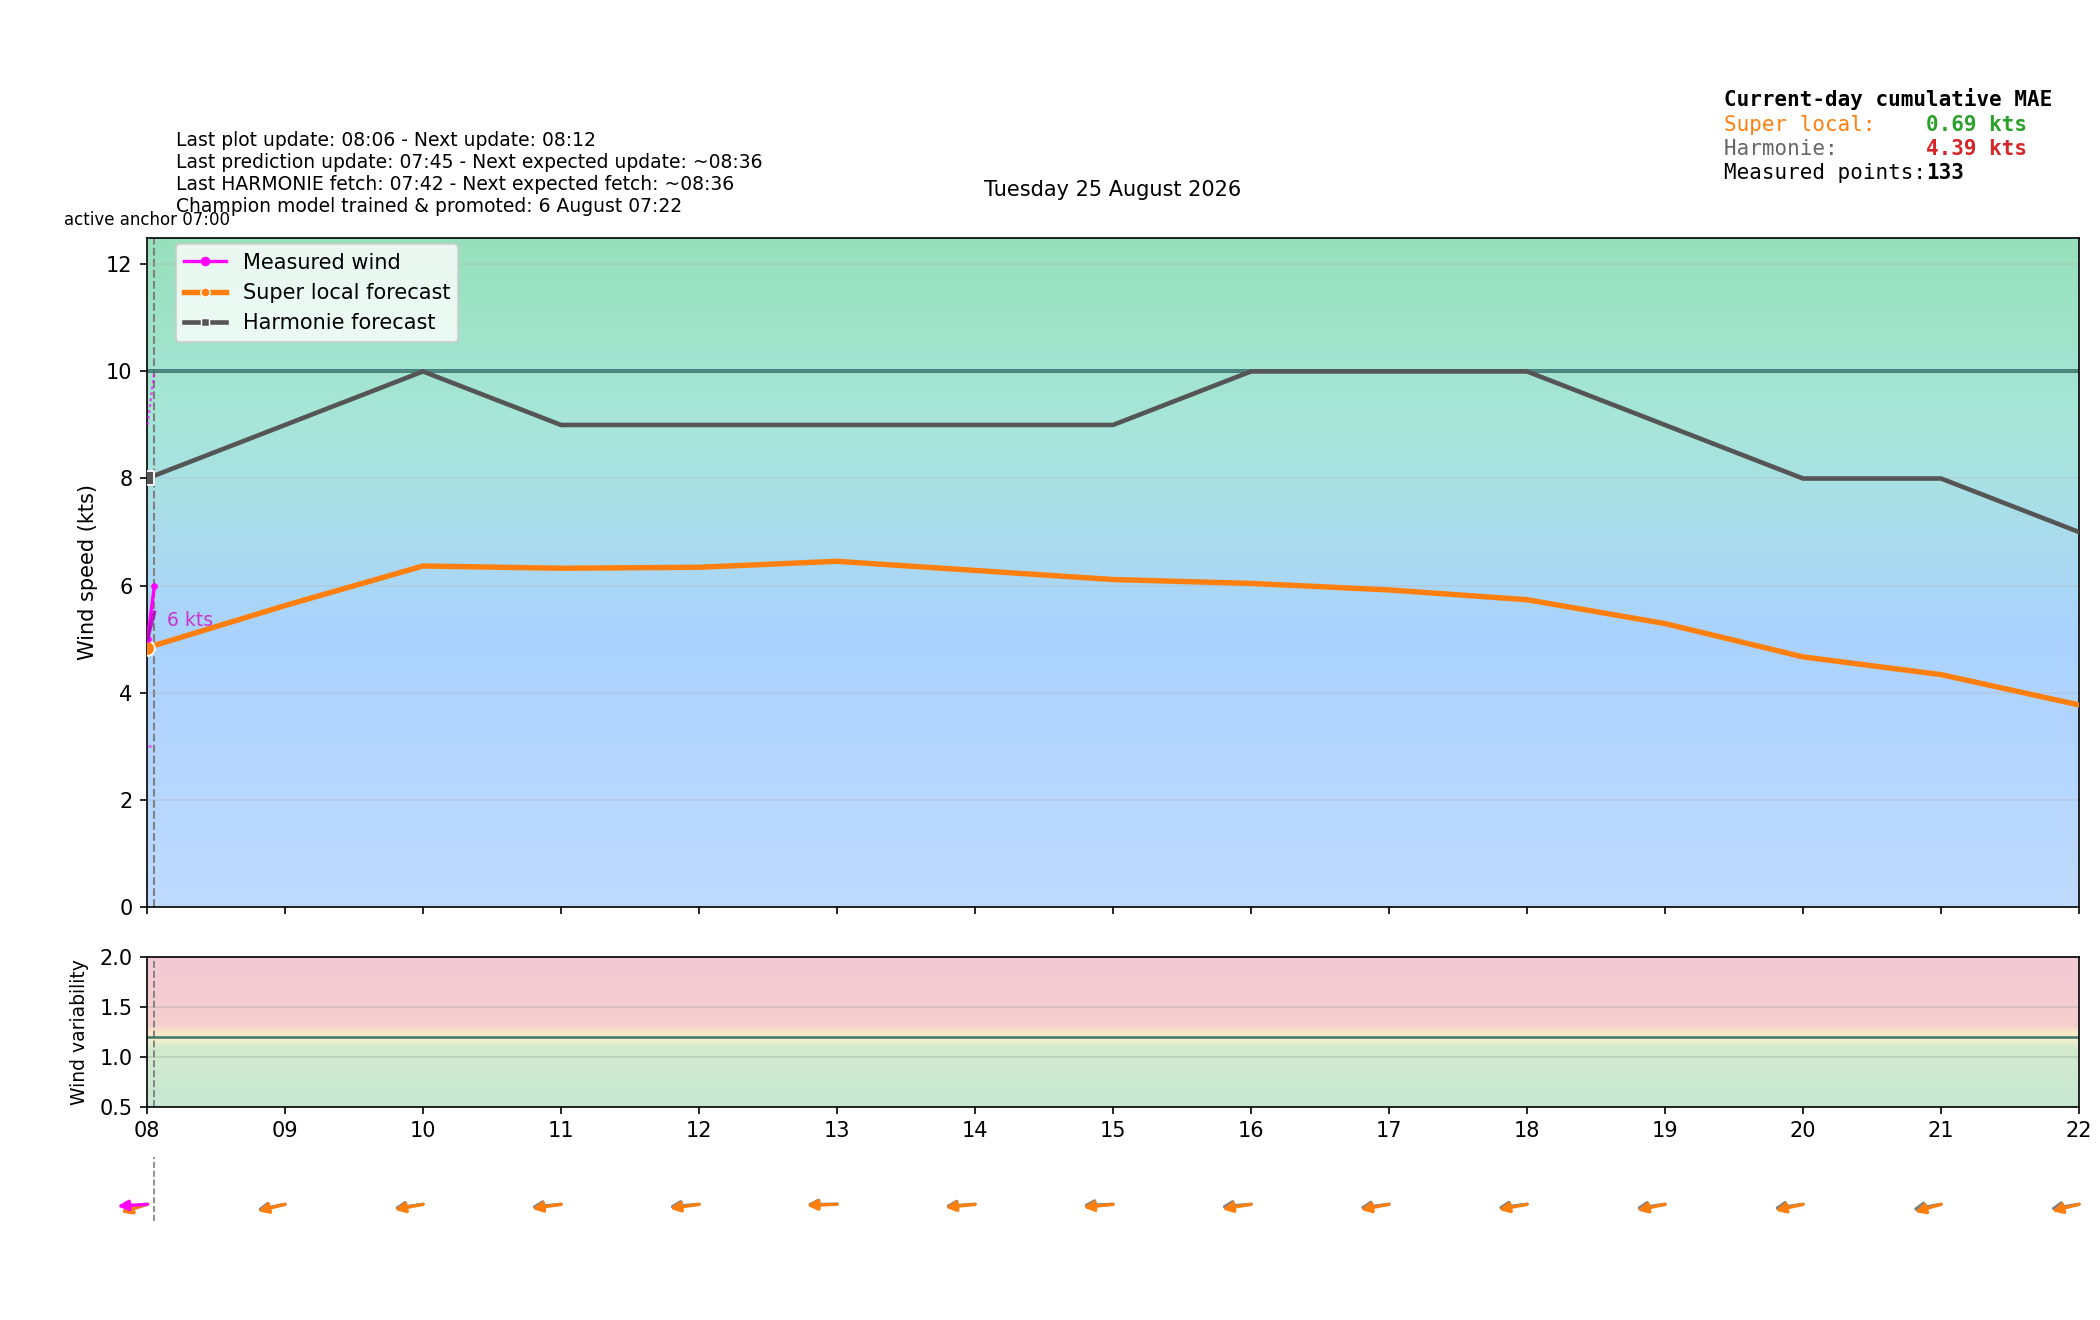

Values plotted in this chart, from the file beside it:
time_local, is_forecast_grid, is_actual_observation, forecast_wind_speed, forecast_wind_min, forecast_wind_max, forecast_wind_dir_deg, lstm_pred_wind_speed_full, lstm_pred_wind_dir_deg_full, lstm_pred_wind_speed, lstm_pred_wind_dir_deg, actual_wind_speed, actual_wind_min, actual_wind_max, actual_wind_dir_deg, is_future, hour_local, minute_local
2026-08-25T00:00:00+0200, True, False, 9.0, 9.0, 16.0, 74.0, , 72.26, , , , , , , False, 00, 0
2026-08-25T00:00:10+0200, False, True, , , , , , , , , 5.0, 3.0, 7.0, 56.0, False, 00, 0
2026-08-25T00:03:10+0200, False, True, , , , , , , , , 5.0, 2.0, 10.0, 52.0, False, 00, 3
2026-08-25T00:06:00+0200, True, False, 9.0, 9.0, 16.1, 73.7, , 71.62, , , , , , , False, 00, 6
2026-08-25T00:06:10+0200, False, True, , , , , , , , , 5.0, 3.0, 8.0, 63.0, False, 00, 6
2026-08-25T00:09:10+0200, False, True, , , , , , , , , 5.0, 3.0, 7.0, 56.0, False, 00, 9
2026-08-25T00:12:00+0200, True, False, 9.0, 9.0, 16.2, 73.4, , 70.98, , , , , , , False, 00, 12
2026-08-25T00:12:11+0200, False, True, , , , , , , , , 4.0, 3.0, 6.0, 54.0, False, 00, 12
2026-08-25T00:15:10+0200, False, True, , , , , , , , , 4.0, 2.0, 9.0, 47.0, False, 00, 15
2026-08-25T00:18:00+0200, True, False, 9.0, 9.0, 16.3, 73.1, , 70.33, , , , , , , False, 00, 18
2026-08-25T00:18:10+0200, False, True, , , , , , , , , 4.0, 2.0, 8.0, 59.0, False, 00, 18
2026-08-25T00:21:10+0200, False, True, , , , , , , , , 4.0, 2.0, 9.0, 62.0, False, 00, 21
2026-08-25T00:24:00+0200, True, False, 9.0, 9.0, 16.4, 72.8, , 69.69, , , , , , , False, 00, 24
2026-08-25T00:24:10+0200, False, True, , , , , , , , , 4.0, 2.0, 7.0, 48.0, False, 00, 24
2026-08-25T00:27:11+0200, False, True, , , , , , , , , 4.0, 2.0, 8.0, 50.0, False, 00, 27
2026-08-25T00:30:00+0200, True, False, 9.0, 9.0, 16.5, 72.5, , 69.05, , , , , , , False, 00, 30
2026-08-25T00:30:10+0200, False, True, , , , , , , , , 3.0, 2.0, 8.0, 47.0, False, 00, 30
2026-08-25T00:33:10+0200, False, True, , , , , , , , , 5.0, 2.0, 9.0, 57.0, False, 00, 33
2026-08-25T00:36:00+0200, True, False, 9.0, 9.0, 16.6, 72.2, , 68.41, , , , , , , False, 00, 36
2026-08-25T00:36:11+0200, False, True, , , , , , , , , 4.0, 2.0, 8.0, 52.0, False, 00, 36
2026-08-25T00:39:11+0200, False, True, , , , , , , , , 4.0, 1.0, 7.0, 79.0, False, 00, 39
2026-08-25T00:42:00+0200, True, False, 9.0, 9.0, 16.7, 71.9, , 67.77, , , , , , , False, 00, 42
2026-08-25T00:42:10+0200, False, True, , , , , , , , , 5.0, 3.0, 8.0, 68.0, False, 00, 42
2026-08-25T00:45:11+0200, False, True, , , , , , , , , 3.0, 2.0, 6.0, 61.0, False, 00, 45
2026-08-25T00:48:00+0200, True, False, 9.0, 9.0, 16.8, 71.6, , 67.13, , , , , , , False, 00, 48
2026-08-25T00:48:10+0200, False, True, , , , , , , , , 4.0, 2.0, 8.0, 59.0, False, 00, 48
2026-08-25T00:51:11+0200, False, True, , , , , , , , , 4.0, 2.0, 8.0, 63.0, False, 00, 51
2026-08-25T00:54:00+0200, True, False, 9.0, 9.0, 16.9, 71.3, , 66.49, , , , , , , False, 00, 54
2026-08-25T00:54:11+0200, False, True, , , , , , , , , 5.0, 3.0, 7.0, 69.0, False, 00, 54
2026-08-25T00:57:11+0200, False, True, , , , , , , , , 4.0, 3.0, 7.0, 74.0, False, 00, 57
2026-08-25T01:00:00+0200, True, False, 9.0, 9.0, 17.0, 71.0, 4.224, 65.85, , , , , , , False, 01, 0
2026-08-25T01:00:11+0200, False, True, , , , , , , , , 4.0, 2.0, 6.0, 73.0, False, 01, 0
2026-08-25T01:03:10+0200, False, True, , , , , , , , , 3.0, 1.0, 7.0, 67.0, False, 01, 3
2026-08-25T01:06:00+0200, True, False, 8.8, 8.8, 16.9, 70.4, 4.113, 65.16, , , , , , , False, 01, 6
2026-08-25T01:06:10+0200, False, True, , , , , , , , , 4.0, 2.0, 6.0, 67.0, False, 01, 6
2026-08-25T01:09:11+0200, False, True, , , , , , , , , 4.0, 2.0, 7.0, 59.0, False, 01, 9
2026-08-25T01:12:00+0200, True, False, 8.6, 8.6, 16.8, 69.8, 4.003, 64.47, , , , , , , False, 01, 12
2026-08-25T01:12:11+0200, False, True, , , , , , , , , 3.0, 1.0, 5.0, 60.0, False, 01, 12
2026-08-25T01:15:11+0200, False, True, , , , , , , , , 3.0, 1.0, 6.0, 59.0, False, 01, 15
2026-08-25T01:18:00+0200, True, False, 8.4, 8.4, 16.7, 69.2, 3.892, 63.78, , , , , , , False, 01, 18
2026-08-25T01:18:10+0200, False, True, , , , , , , , , 3.0, 2.0, 6.0, 64.0, False, 01, 18
2026-08-25T01:21:10+0200, False, True, , , , , , , , , 4.0, 2.0, 7.0, 68.0, False, 01, 21
2026-08-25T01:24:00+0200, True, False, 8.2, 8.2, 16.6, 68.6, 3.782, 63.09, , , , , , , False, 01, 24
2026-08-25T01:24:11+0200, False, True, , , , , , , , , 4.0, 2.0, 7.0, 66.0, False, 01, 24
2026-08-25T01:27:11+0200, False, True, , , , , , , , , 4.0, 3.0, 9.0, 60.0, False, 01, 27
2026-08-25T01:30:00+0200, True, False, 8.0, 8.0, 16.5, 68.0, 3.672, 62.39, , , , , , , False, 01, 30
2026-08-25T01:30:11+0200, False, True, , , , , , , , , 4.0, 1.0, 8.0, 70.0, False, 01, 30
2026-08-25T01:33:11+0200, False, True, , , , , , , , , 4.0, 2.0, 6.0, 69.0, False, 01, 33
2026-08-25T01:36:00+0200, True, False, 7.8, 7.8, 16.4, 67.4, 3.561, 61.7, , , , , , , False, 01, 36
2026-08-25T01:36:11+0200, False, True, , , , , , , , , 3.0, 1.0, 7.0, 69.0, False, 01, 36
2026-08-25T01:39:11+0200, False, True, , , , , , , , , 3.0, 1.0, 5.0, 66.0, False, 01, 39
2026-08-25T01:42:00+0200, True, False, 7.6, 7.6, 16.3, 66.8, 3.451, 61.01, , , , , , , False, 01, 42
2026-08-25T01:42:11+0200, False, True, , , , , , , , , 4.0, 2.0, 8.0, 56.0, False, 01, 42
2026-08-25T01:45:11+0200, False, True, , , , , , , , , 3.0, 1.0, 7.0, 67.0, False, 01, 45
2026-08-25T01:48:00+0200, True, False, 7.4, 7.4, 16.2, 66.2, 3.34, 60.32, , , , , , , False, 01, 48
2026-08-25T01:48:11+0200, False, True, , , , , , , , , 3.0, 1.0, 4.0, 68.0, False, 01, 48
2026-08-25T01:51:11+0200, False, True, , , , , , , , , 3.0, 2.0, 6.0, 66.0, False, 01, 51
2026-08-25T01:54:00+0200, True, False, 7.2, 7.2, 16.1, 65.6, 3.23, 59.63, , , , , , , False, 01, 54
2026-08-25T01:54:11+0200, False, True, , , , , , , , , 3.0, 1.0, 6.0, 61.0, False, 01, 54
2026-08-25T01:57:11+0200, False, True, , , , , , , , , 3.0, 1.0, 7.0, 61.0, False, 01, 57
... 341 more rows
